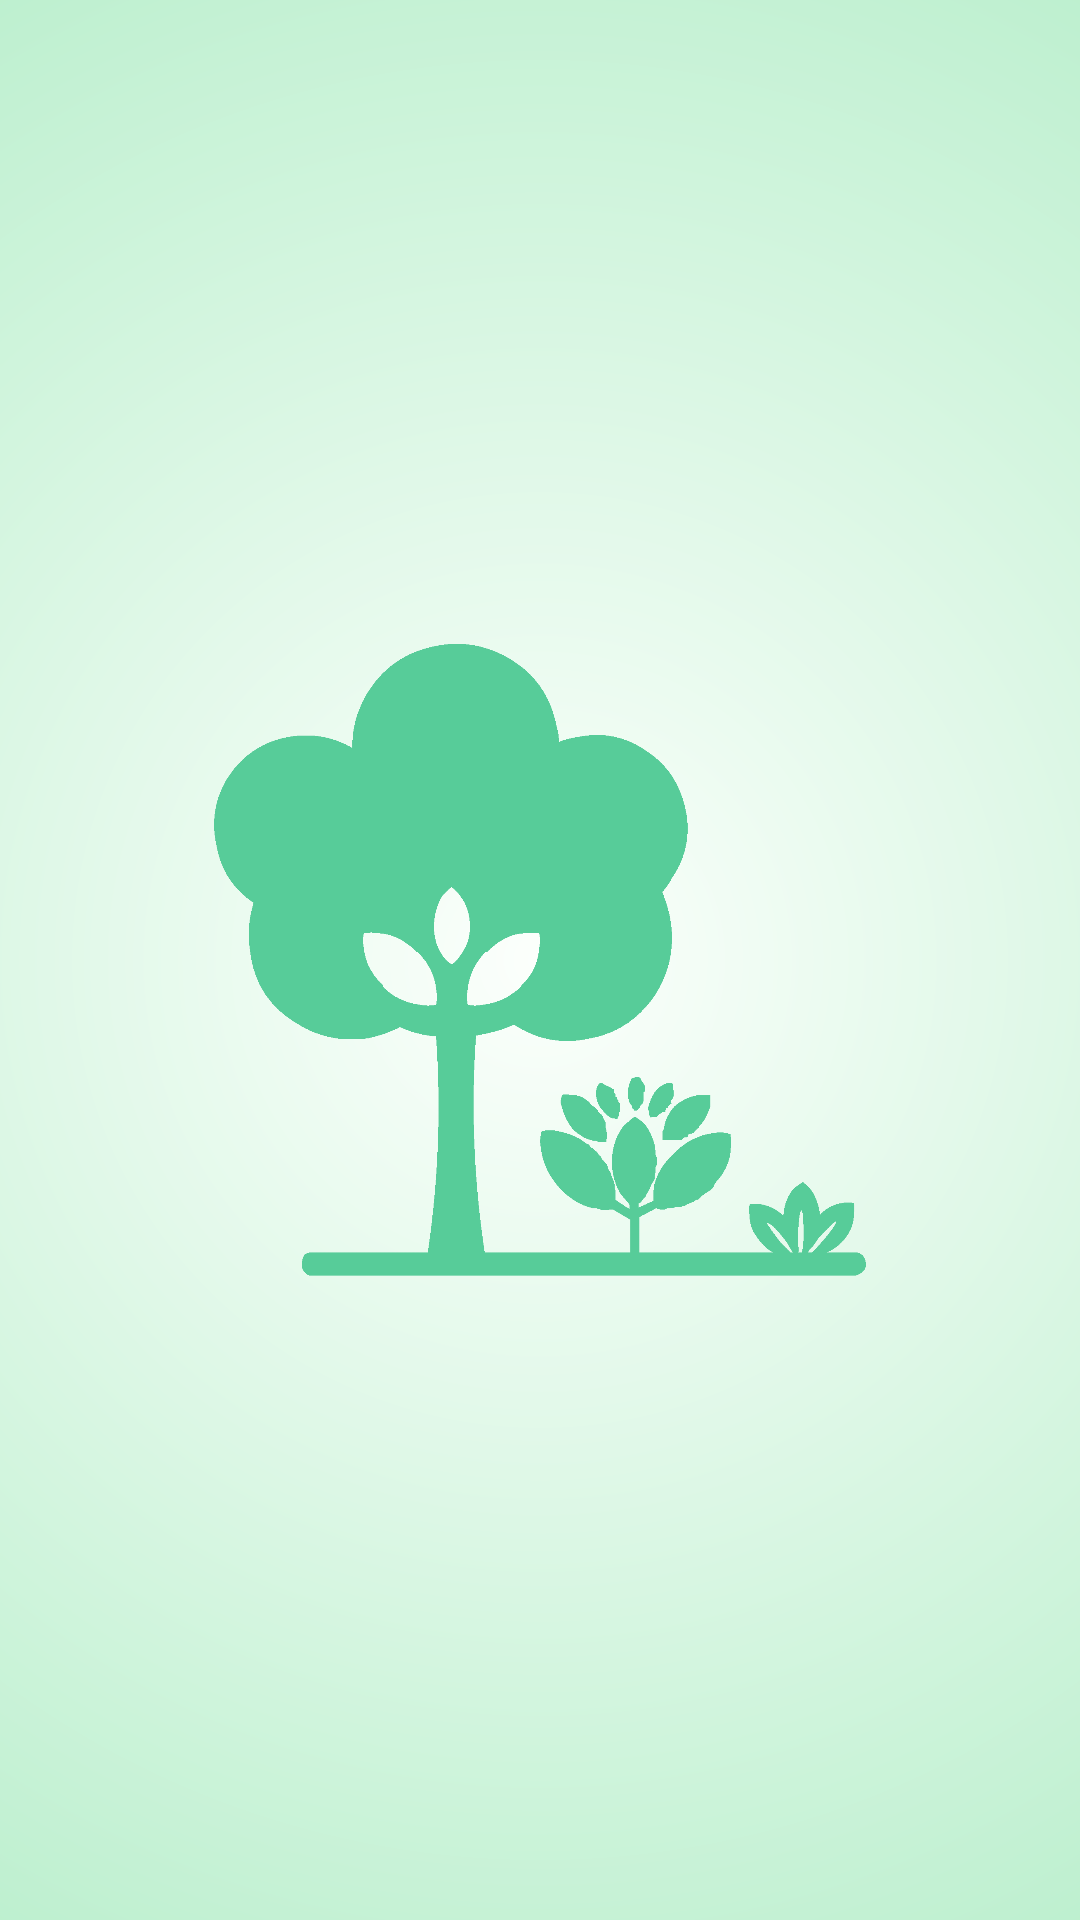

Android layout source for this screen:
<!-- AndroidManifest.xml: activity theme SplashTheme -->
<!-- res/layout/activity_splash_screen.xml -->
<?xml version="1.0" encoding="utf-8"?>
<androidx.constraintlayout.motion.widget.MotionLayout xmlns:android="http://schemas.android.com/apk/res/android"
    xmlns:app="http://schemas.android.com/apk/res-auto"
    xmlns:tools="http://schemas.android.com/tools"
    android:layout_width="match_parent"
    android:layout_height="match_parent"
    app:layoutDescription="@xml/activity_splash_screen_scene"
    tools:context=".Activities.SplashScreenActivity"
    android:id="@+id/motionLayout"
    android:background="@drawable/gradient">

    <ImageView
        android:id="@+id/logoImageView"
        android:layout_width="1000dp"
        android:layout_height="1000dp"
        android:src="@drawable/plants_journal_logo"
        tools:layout_editor_absoluteX="105dp"
        tools:layout_editor_absoluteY="116dp" />
    <com.google.android.material.textview.MaterialTextView
        android:id="@+id/titleTextView"
        android:layout_width="wrap_content"
        android:layout_height="wrap_content"
        android:text="Plants Journal"
        android:textSize="40dp"
        android:textColor="@color/logo_color"
        android:textStyle="bold"/>

    <com.google.android.material.textview.MaterialTextView
        android:id="@+id/infoTextView"
        android:layout_width="wrap_content"
        android:layout_height="wrap_content"
        android:text="Android Project\n       - Kotlin -"
        android:textColor="@color/logo_color"
        android:textSize="22dp"
        android:textStyle="bold"
        app:layout_constraintEnd_toEndOf="parent"
        tools:layout_editor_absoluteY="678dp" />

</androidx.constraintlayout.motion.widget.MotionLayout>
<!-- resources referenced by this layout -->
<resources>
  <color name="logo_color">#57CC99</color>
  <!-- drawable gradient (drawable) -->
  <?xml version="1.0" encoding="utf-8"?>
  <shape xmlns:android="http://schemas.android.com/apk/res/android">
      <gradient
          android:startColor="#fcfffc"
          android:endColor="#96e6b3"
          android:type="radial"
          android:gradientRadius="600dp"/>
  </shape>
  <!-- drawable plants_journal_logo: png bitmap (drawable, 79502 bytes) -->
  <style name="SplashTheme" parent="Theme.AppCompat.DayNight.NoActionBar">
          <item name="android:windowBackground">@drawable/splash_background</item>
      </style>
  <!-- drawable splash_background (drawable) -->
  <?xml version="1.0" encoding="utf-8"?>
  <layer-list xmlns:android="http://schemas.android.com/apk/res/android">
  
      <item android:drawable="@drawable/gradient"/>
  
      <item android:drawable="@drawable/plants_journal_logo"
          android:width="200dp"
          android:height="200dp"
          android:gravity="center"/>
  
  </layer-list>
</resources>
